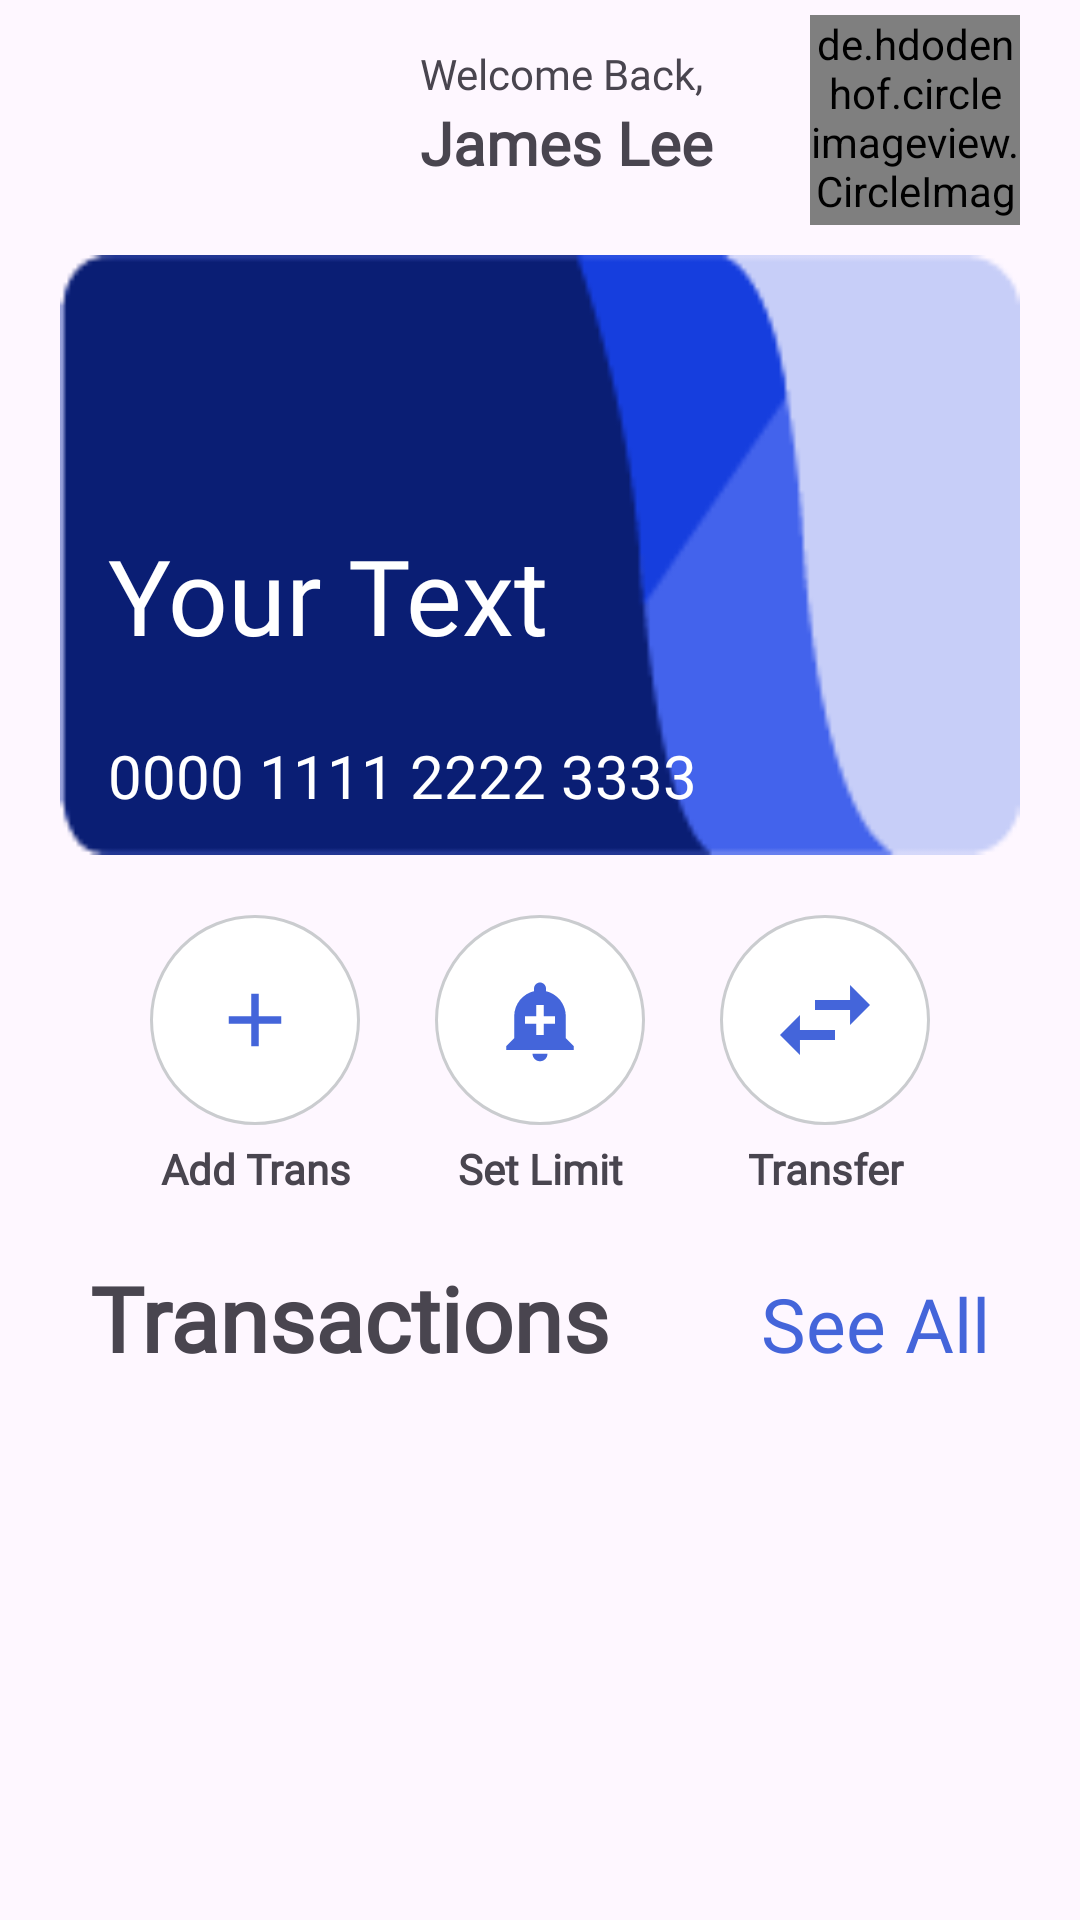

Produce the Android XML layout that renders to this screen, including the resource entries it uses.
<!-- AndroidManifest.xml: application theme Theme.PennyWise -->
<!-- res/layout/dashboard.xml -->
<?xml version="1.0" encoding="utf-8"?>
<androidx.constraintlayout.widget.ConstraintLayout xmlns:android="http://schemas.android.com/apk/res/android"
    xmlns:app="http://schemas.android.com/apk/res-auto"
    xmlns:tools="http://schemas.android.com/tools"
    android:layout_width="match_parent"
    android:layout_height="match_parent">

    <LinearLayout
        android:layout_width="match_parent"
        android:layout_height="wrap_content"
        android:orientation="vertical"
        app:layout_constraintStart_toStartOf="parent"
        app:layout_constraintTop_toTopOf="parent">
        
        <LinearLayout
            android:layout_width="match_parent"
            android:layout_height="wrap_content"
            android:paddingTop="5dp"
            android:layout_marginLeft="120dp"
            android:paddingHorizontal="20dp">
            <LinearLayout
                android:layout_width="wrap_content"
                android:layout_height="wrap_content"
                android:layout_weight="1"
                android:paddingVertical="10dp"
                android:orientation="vertical">
                <TextView
                    android:layout_width="match_parent"
                    android:layout_height="wrap_content"
                    android:layout_weight="1"
                    android:fontFamily="@font/manrope_regular"
                    android:text="Welcome Back,"/>
                <TextView
                    android:id="@+id/home_name"
                    android:layout_width="match_parent"
                    android:layout_height="wrap_content"
                    android:textStyle="bold"
                    android:textSize="20dp"
                    android:fontFamily="@font/manrope_bold"
                    android:layout_weight="1"
                    android:text="James Lee"/>
            </LinearLayout>
            <de.hdodenhof.circleimageview.CircleImageView
                android:id="@+id/home_pfp"
                android:layout_width="70dp"
                android:layout_height="70dp"
                android:layout_gravity="end" />
        </LinearLayout>
        

        <FrameLayout
            android:layout_width="match_parent"
            android:layout_height="wrap_content"
            android:layout_marginTop="10dp"
            android:paddingHorizontal="20dp">

            <ImageView
                android:layout_width="match_parent"
                android:layout_height="200dp"
                android:src="@drawable/home_card"
                android:scaleType="fitXY"/>

            <TextView
                android:id="@+id/balanceText"
                android:layout_width="match_parent"
                android:layout_height="wrap_content"
                android:layout_marginBottom="16dp"
                android:gravity="left|bottom"
                android:paddingHorizontal="16dp"
                android:paddingTop="90dp"
                android:text="Your Text"
                android:fontFamily="@font/manrope_bold"
                android:textColor="@android:color/white"
                android:textSize="35sp" />

            <TextView
                android:id="@+id/home_cardnum"
                android:layout_width="match_parent"
                android:layout_height="wrap_content"
                android:gravity="left"
                android:paddingTop="160dp"
                android:fontFamily="@font/manrope_bold"
                android:paddingHorizontal="16dp"
                android:text="0000 1111 2222 3333"
                android:textColor="@android:color/white"
                android:textSize="20sp" />
        </FrameLayout>

        
        <LinearLayout
            android:layout_width="match_parent"
            android:layout_height="wrap_content"
            android:orientation="horizontal"
            android:paddingHorizontal="50dp"
            android:paddingVertical="20dp">
            <LinearLayout
                android:layout_width="wrap_content"
                android:layout_height="wrap_content"
                android:orientation="vertical">
                <ImageButton
                    android:id="@+id/home_addtran"
                    android:layout_height="70dp"
                    android:layout_width="70dp"
                    android:src="@drawable/home_addtrans"
                    android:background="@drawable/round_button">
                </ImageButton>

                <TextView
                    android:layout_width="match_parent"
                    android:layout_height="wrap_content"
                    android:textAlignment="center"
                    android:layout_marginTop="5dp"
                    android:textStyle="bold"
                    android:fontFamily="@font/manrope_bold"
                    android:text="Add Transaction" />

            </LinearLayout>
            <Space
                android:layout_width="0dp"
                android:layout_height="1dp"
                android:layout_weight="0.3" />

            <LinearLayout
                android:layout_width="wrap_content"
                android:layout_height="match_parent"
                android:orientation="vertical">
                <ImageButton
                    android:id="@+id/home_setlimit"
                    android:layout_height="70dp"
                    android:layout_width="70dp"
                    android:src="@drawable/home_limitbtn"
                    android:background="@drawable/round_button"/>
                <TextView
                    android:layout_width="match_parent"
                    android:layout_height="match_parent"
                    android:layout_marginTop="5dp"
                    android:fontFamily="@font/manrope_bold"
                    android:textAlignment="center"
                    android:textStyle="bold"
                    android:text="Set Limit"/>
            </LinearLayout>
            <Space
                android:layout_width="0dp"
                android:layout_height="1dp"
                android:layout_weight="0.3" />
            <LinearLayout
                android:layout_width="wrap_content"
                android:layout_height="match_parent"
                android:orientation="vertical">
                <ImageButton
                    android:id="@+id/home_transfer"
                    android:layout_height="70dp"
                    android:layout_width="70dp"
                    android:src="@drawable/home_transferbtn"
                    android:background="@drawable/round_button"/>
                <TextView
                    android:layout_width="match_parent"
                    android:layout_height="match_parent"
                    android:layout_marginTop="5dp"
                    android:textAlignment="center"
                    android:textStyle="bold"
                    android:fontFamily="@font/manrope_bold"
                    android:text="Transfer"/>
            </LinearLayout>
        </LinearLayout>

        
        <LinearLayout
            android:id="@+id/linearLayout"
            android:layout_width="match_parent"
            android:layout_height="wrap_content"
            android:paddingHorizontal="30dp"
            android:paddingBottom="30dp"
            app:layout_constraintTop_toBottomOf="@+id/cardView"
            tools:layout_editor_absoluteX="16dp">

            <TextView
                android:layout_width="wrap_content"
                android:layout_height="wrap_content"
                android:layout_weight="1"
                android:text="Transactions"
                android:fontFamily="@font/manrope_bold"
                android:textSize="30sp"
                android:textStyle="bold" />

            <TextView
                android:id="@+id/viewAllTrans"
                android:layout_width="wrap_content"
                android:layout_height="wrap_content"
                android:layout_weight="1"
                android:gravity="end"
                android:textColor="#4465DA"
                android:text="See All"
                android:fontFamily="@font/manrope_regular"
                android:textSize="25sp" />
        </LinearLayout>

        <androidx.recyclerview.widget.RecyclerView
            android:id="@+id/dashboardRecyclerView"
            android:layout_width="match_parent"
            android:layout_height="250dp"
            android:layout_marginHorizontal="30dp"
            app:layout_constraintStart_toStartOf="parent"
            app:layout_constraintTop_toBottomOf="@+id/linearLayout"
            />
    </LinearLayout>

</androidx.constraintlayout.widget.ConstraintLayout>
<!-- resources referenced by this layout -->
<resources>
  <!-- drawable home_addtrans (drawable) -->
  <vector android:height="30dp" android:tint="#4465DA"
      android:viewportHeight="24" android:viewportWidth="24"
      android:width="30dp" xmlns:android="http://schemas.android.com/apk/res/android">
      <path android:fillColor="@android:color/white" android:pathData="M19,13h-6v6h-2v-6H5v-2h6V5h2v6h6v2z"/>
  </vector>
  <!-- drawable home_card: png bitmap (drawable, 2214 bytes) -->
  <!-- drawable home_limitbtn (drawable) -->
  <vector android:height="30dp" android:tint="#4465DA"
      android:viewportHeight="24" android:viewportWidth="24"
      android:width="30dp" xmlns:android="http://schemas.android.com/apk/res/android">
      <path android:fillColor="@android:color/white" android:pathData="M10.01,21.01c0,1.1 0.89,1.99 1.99,1.99s1.99,-0.89 1.99,-1.99h-3.98zM18.88,16.82L18.88,11c0,-3.25 -2.25,-5.97 -5.29,-6.69v-0.72C13.59,2.71 12.88,2 12,2s-1.59,0.71 -1.59,1.59v0.72C7.37,5.03 5.12,7.75 5.12,11v5.82L3,18.94L3,20h18v-1.06l-2.12,-2.12zM16,13.01h-3v3h-2v-3L8,13.01L8,11h3L11,8h2v3h3v2.01z"/>
  </vector>
  <!-- drawable home_transferbtn (drawable) -->
  <?xml version="1.0" encoding="utf-8"?>
  <vector android:height="40dp" android:tint="#4465DA"
      android:viewportHeight="24" android:viewportWidth="24"
      android:width="40dp" xmlns:android="http://schemas.android.com/apk/res/android">
      <path android:fillColor="#4465DA" android:pathData="M6.99,11L3,15l3.99,4v-3H14v-2H6.99v-3zM21,9l-3.99,-4v3H10v2h7.01v3L21,9z"/>
  </vector>
  <!-- drawable round_button (drawable) -->
  <?xml version="1.0" encoding="utf-8"?>
  <shape xmlns:android="http://schemas.android.com/apk/res/android"
      android:shape="oval">
  
      <solid android:color="#FFFFFF" /> 
  
      <size
          android:width="55dp"
          android:height="55dp" /> 
  
      <stroke
          android:width="1dp"
          android:color="#CACCCF" />
  
  </shape>
  <style name="Theme.PennyWise" parent="Base.Theme.PennyWise" />
  <style name="Base.Theme.PennyWise" parent="Theme.Material3.Light.NoActionBar">
          
          
      </style>
</resources>
